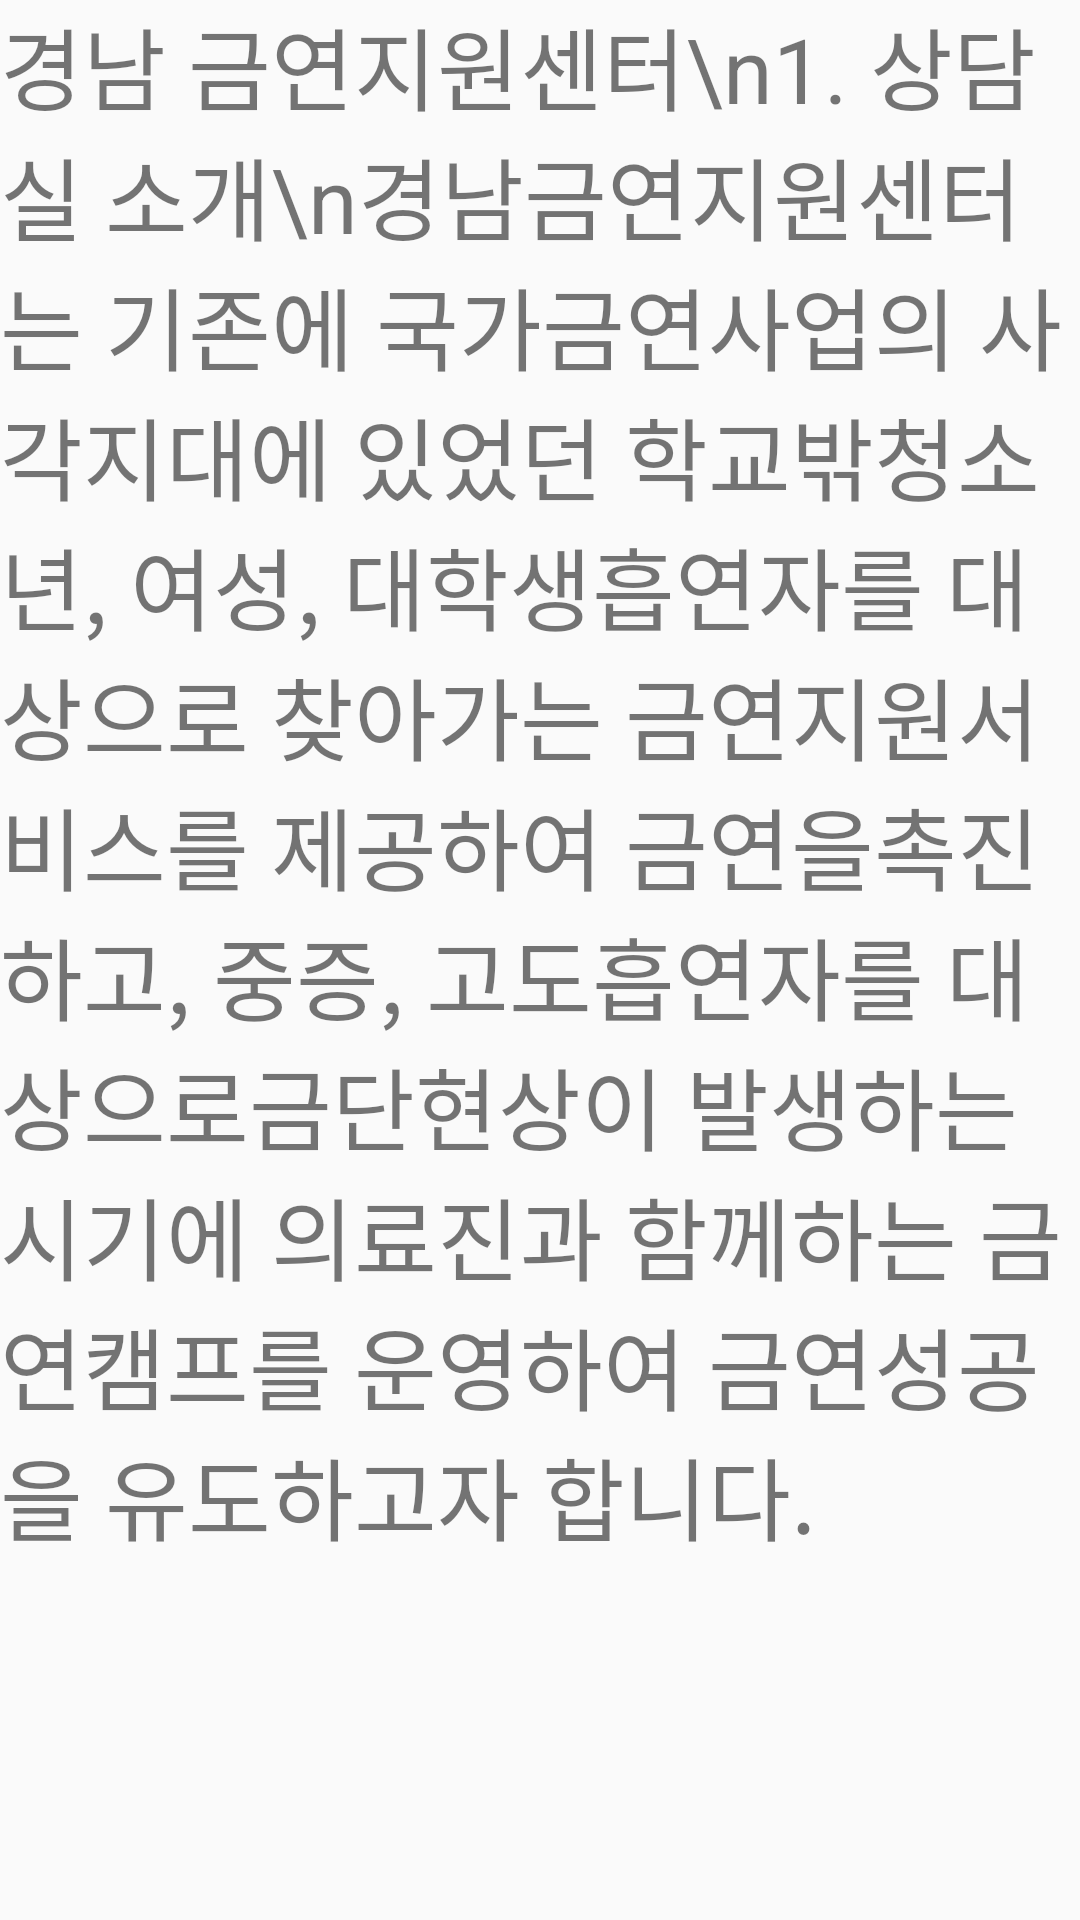

This screen was rendered from an Android layout file. Write that file and the resources it references.
<!-- AndroidManifest.xml: application theme Theme.ConsultationOfficeInformation -->
<!-- res/layout/activity_sub1.xml -->
<?xml version="1.0" encoding="utf-8"?>
<LinearLayout xmlns:android="http://schemas.android.com/apk/res/android"
    xmlns:app="http://schemas.android.com/apk/res-auto"
    xmlns:tools="http://schemas.android.com/tools"
    android:layout_width="match_parent"
    android:layout_height="match_parent"
    tools:context=".SubActivity">
    <TextView
        android:layout_width="wrap_content"
        android:layout_height="720dp"
        android:text="경남 금연지원센터\n1. 상담실 소개\n경남금연지원센터는 기존에 국가금연사업의 사각지대에 있었던 학교밖청소년, 여성, 대학생흡연자를 대상으로 찾아가는 금연지원서비스를 제공하여 금연을촉진하고, 중증, 고도흡연자를 대상으로금단현상이 발생하는 시기에 의료진과 함께하는 금연캠프를 운영하여 금연성공을 유도하고자 합니다. "
        android:textSize="30sp"
        />

</LinearLayout>
<!-- resources referenced by this layout -->
<resources>
  <style name="Theme.ConsultationOfficeInformation" parent="Theme.AppCompat.Light.DarkActionBar">
          
          <item name="colorPrimary">@color/purple_500</item>
          <item name="colorPrimaryDark">@color/purple_700</item>
          <item name="colorAccent">@color/teal_200</item>
          
      </style>
  <!-- not gathered from this repository: default colours our renderer supplied (Android Studio template values) -->
  <color name="purple_500">#FF6200EE</color>
  <color name="purple_700">#FF3700B3</color>
  <color name="teal_200">#FF03DAC5</color>
</resources>
